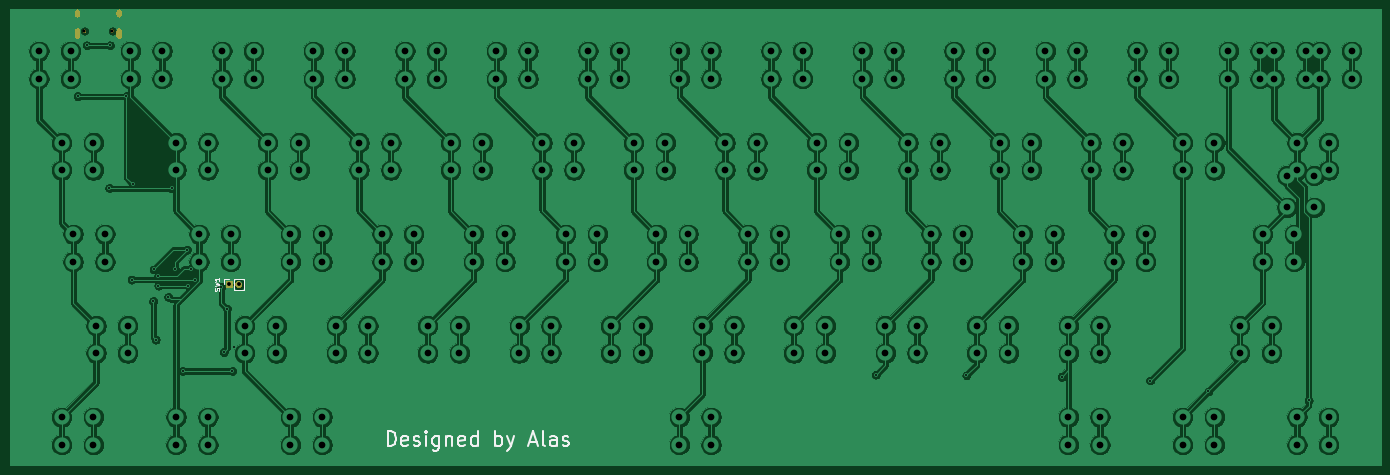
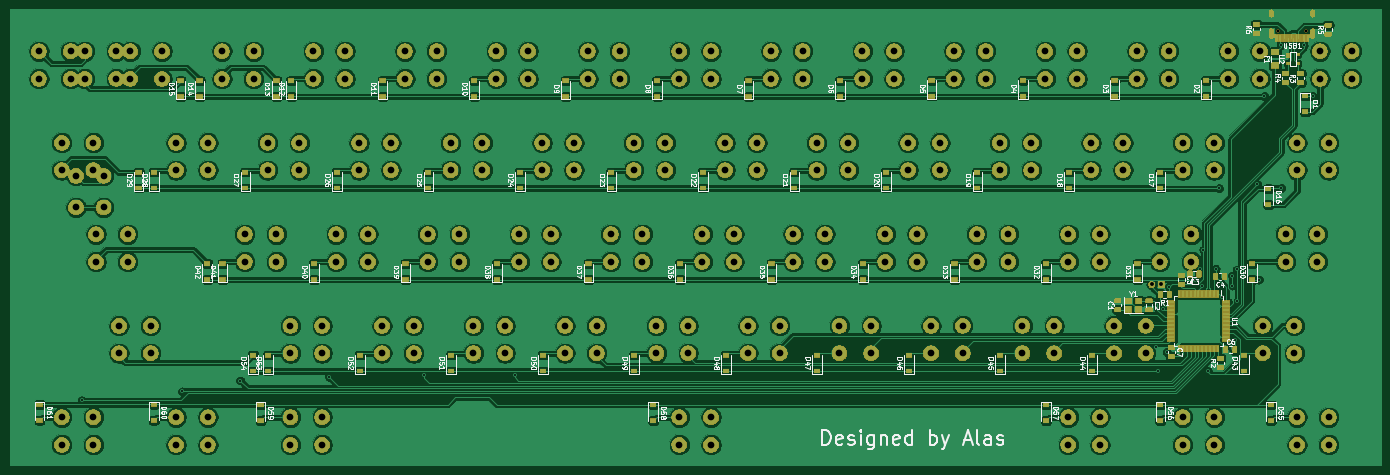
Circuit board: 11 layer files. Board 285.5 x 95.0 mm.
- bottom_copper: Squid60-B_Cu.gbr (694429 bytes)
- bottom_mask: Squid60-B_Mask.gbr (319809 bytes)
- paste: Squid60-B_Paste.gbr (52139 bytes)
- bottom_silk: Squid60-B_SilkS.gbr (84090 bytes)
- outline: Squid60-Edge_Cuts.gbr (456 bytes)
- top_copper: Squid60-F_Cu.gbr (445514 bytes)
- top_mask: Squid60-F_Mask.gbr (8126 bytes)
- paste: Squid60-F_Paste.gbr (489 bytes)
- top_silk: Squid60-F_SilkS.gbr (5885 bytes)
- drill: Squid60-NPTH.drl (317 bytes)
- drill: Squid60-PTH.drl (5049 bytes)

=== bottom_copper: Squid60-B_Cu.gbr (694429 bytes, source omitted) ===
=== bottom_mask: Squid60-B_Mask.gbr (319809 bytes, source omitted) ===
=== paste: Squid60-B_Paste.gbr (52139 bytes, source omitted) ===
=== bottom_silk: Squid60-B_SilkS.gbr (84090 bytes, source omitted) ===
=== outline: Squid60-Edge_Cuts.gbr ===
G04 #@! TF.GenerationSoftware,KiCad,Pcbnew,(5.1.5)-3*
G04 #@! TF.CreationDate,2020-04-19T15:17:19-04:00*
G04 #@! TF.ProjectId,Squid60,53717569-6436-4302-9e6b-696361645f70,rev?*
G04 #@! TF.SameCoordinates,Original*
G04 #@! TF.FileFunction,Profile,NP*
%FSLAX46Y46*%
G04 Gerber Fmt 4.6, Leading zero omitted, Abs format (unit mm)*
G04 Created by KiCad (PCBNEW (5.1.5)-3) date 2020-04-19 15:17:19*
%MOMM*%
%LPD*%
G04 APERTURE LIST*
G04 APERTURE END LIST*
M02*

=== top_copper: Squid60-F_Cu.gbr (445514 bytes, source omitted) ===
=== top_mask: Squid60-F_Mask.gbr (8126 bytes, source omitted) ===
=== paste: Squid60-F_Paste.gbr ===
G04 #@! TF.GenerationSoftware,KiCad,Pcbnew,(5.1.5)-3*
G04 #@! TF.CreationDate,2020-04-19T15:17:19-04:00*
G04 #@! TF.ProjectId,Squid60,53717569-6436-4302-9e6b-696361645f70,rev?*
G04 #@! TF.SameCoordinates,Original*
G04 #@! TF.FileFunction,Paste,Top*
G04 #@! TF.FilePolarity,Positive*
%FSLAX46Y46*%
G04 Gerber Fmt 4.6, Leading zero omitted, Abs format (unit mm)*
G04 Created by KiCad (PCBNEW (5.1.5)-3) date 2020-04-19 15:17:19*
%MOMM*%
%LPD*%
G04 APERTURE LIST*
G04 APERTURE END LIST*
M02*

=== top_silk: Squid60-F_SilkS.gbr ===
G04 #@! TF.GenerationSoftware,KiCad,Pcbnew,(5.1.5)-3*
G04 #@! TF.CreationDate,2020-04-19T15:17:19-04:00*
G04 #@! TF.ProjectId,Squid60,53717569-6436-4302-9e6b-696361645f70,rev?*
G04 #@! TF.SameCoordinates,Original*
G04 #@! TF.FileFunction,Legend,Top*
G04 #@! TF.FilePolarity,Positive*
%FSLAX46Y46*%
G04 Gerber Fmt 4.6, Leading zero omitted, Abs format (unit mm)*
G04 Created by KiCad (PCBNEW (5.1.5)-3) date 2020-04-19 15:17:19*
%MOMM*%
%LPD*%
G04 APERTURE LIST*
%ADD10C,0.500000*%
%ADD11C,0.120000*%
%ADD12C,0.150000*%
G04 APERTURE END LIST*
D10*
X86789385Y-109281742D02*
X86789385Y-106281742D01*
X87503671Y-106281742D01*
X87932242Y-106424600D01*
X88217957Y-106710314D01*
X88360814Y-106996028D01*
X88503671Y-107567457D01*
X88503671Y-107996028D01*
X88360814Y-108567457D01*
X88217957Y-108853171D01*
X87932242Y-109138885D01*
X87503671Y-109281742D01*
X86789385Y-109281742D01*
X90932242Y-109138885D02*
X90646528Y-109281742D01*
X90075100Y-109281742D01*
X89789385Y-109138885D01*
X89646528Y-108853171D01*
X89646528Y-107710314D01*
X89789385Y-107424600D01*
X90075100Y-107281742D01*
X90646528Y-107281742D01*
X90932242Y-107424600D01*
X91075100Y-107710314D01*
X91075100Y-107996028D01*
X89646528Y-108281742D01*
X92217957Y-109138885D02*
X92503671Y-109281742D01*
X93075100Y-109281742D01*
X93360814Y-109138885D01*
X93503671Y-108853171D01*
X93503671Y-108710314D01*
X93360814Y-108424600D01*
X93075100Y-108281742D01*
X92646528Y-108281742D01*
X92360814Y-108138885D01*
X92217957Y-107853171D01*
X92217957Y-107710314D01*
X92360814Y-107424600D01*
X92646528Y-107281742D01*
X93075100Y-107281742D01*
X93360814Y-107424600D01*
X94789385Y-109281742D02*
X94789385Y-107281742D01*
X94789385Y-106281742D02*
X94646528Y-106424600D01*
X94789385Y-106567457D01*
X94932242Y-106424600D01*
X94789385Y-106281742D01*
X94789385Y-106567457D01*
X97503671Y-107281742D02*
X97503671Y-109710314D01*
X97360814Y-109996028D01*
X97217957Y-110138885D01*
X96932242Y-110281742D01*
X96503671Y-110281742D01*
X96217957Y-110138885D01*
X97503671Y-109138885D02*
X97217957Y-109281742D01*
X96646528Y-109281742D01*
X96360814Y-109138885D01*
X96217957Y-108996028D01*
X96075100Y-108710314D01*
X96075100Y-107853171D01*
X96217957Y-107567457D01*
X96360814Y-107424600D01*
X96646528Y-107281742D01*
X97217957Y-107281742D01*
X97503671Y-107424600D01*
X98932242Y-107281742D02*
X98932242Y-109281742D01*
X98932242Y-107567457D02*
X99075100Y-107424600D01*
X99360814Y-107281742D01*
X99789385Y-107281742D01*
X100075100Y-107424600D01*
X100217957Y-107710314D01*
X100217957Y-109281742D01*
X102789385Y-109138885D02*
X102503671Y-109281742D01*
X101932242Y-109281742D01*
X101646528Y-109138885D01*
X101503671Y-108853171D01*
X101503671Y-107710314D01*
X101646528Y-107424600D01*
X101932242Y-107281742D01*
X102503671Y-107281742D01*
X102789385Y-107424600D01*
X102932242Y-107710314D01*
X102932242Y-107996028D01*
X101503671Y-108281742D01*
X105503671Y-109281742D02*
X105503671Y-106281742D01*
X105503671Y-109138885D02*
X105217957Y-109281742D01*
X104646528Y-109281742D01*
X104360814Y-109138885D01*
X104217957Y-108996028D01*
X104075100Y-108710314D01*
X104075100Y-107853171D01*
X104217957Y-107567457D01*
X104360814Y-107424600D01*
X104646528Y-107281742D01*
X105217957Y-107281742D01*
X105503671Y-107424600D01*
X109217957Y-109281742D02*
X109217957Y-106281742D01*
X109217957Y-107424600D02*
X109503671Y-107281742D01*
X110075100Y-107281742D01*
X110360814Y-107424600D01*
X110503671Y-107567457D01*
X110646528Y-107853171D01*
X110646528Y-108710314D01*
X110503671Y-108996028D01*
X110360814Y-109138885D01*
X110075100Y-109281742D01*
X109503671Y-109281742D01*
X109217957Y-109138885D01*
X111646528Y-107281742D02*
X112360814Y-109281742D01*
X113075100Y-107281742D02*
X112360814Y-109281742D01*
X112075100Y-109996028D01*
X111932242Y-110138885D01*
X111646528Y-110281742D01*
X116360814Y-108424600D02*
X117789385Y-108424600D01*
X116075100Y-109281742D02*
X117075100Y-106281742D01*
X118075100Y-109281742D01*
X119503671Y-109281742D02*
X119217957Y-109138885D01*
X119075100Y-108853171D01*
X119075100Y-106281742D01*
X121932242Y-109281742D02*
X121932242Y-107710314D01*
X121789385Y-107424600D01*
X121503671Y-107281742D01*
X120932242Y-107281742D01*
X120646528Y-107424600D01*
X121932242Y-109138885D02*
X121646528Y-109281742D01*
X120932242Y-109281742D01*
X120646528Y-109138885D01*
X120503671Y-108853171D01*
X120503671Y-108567457D01*
X120646528Y-108281742D01*
X120932242Y-108138885D01*
X121646528Y-108138885D01*
X121932242Y-107996028D01*
X123217957Y-109138885D02*
X123503671Y-109281742D01*
X124075100Y-109281742D01*
X124360814Y-109138885D01*
X124503671Y-108853171D01*
X124503671Y-108710314D01*
X124360814Y-108424600D01*
X124075100Y-108281742D01*
X123646528Y-108281742D01*
X123360814Y-108138885D01*
X123217957Y-107853171D01*
X123217957Y-107710314D01*
X123360814Y-107424600D01*
X123646528Y-107281742D01*
X124075100Y-107281742D01*
X124360814Y-107424600D01*
D11*
X52718400Y-75692000D02*
X52718400Y-74632000D01*
X52718400Y-74632000D02*
X53778400Y-74632000D01*
X54778400Y-74632000D02*
X56838400Y-74632000D01*
X56838400Y-76752000D02*
X56838400Y-74632000D01*
X54778400Y-76752000D02*
X56838400Y-76752000D01*
X54778400Y-76752000D02*
X54778400Y-74632000D01*
D12*
X51683161Y-77025333D02*
X51730780Y-76882476D01*
X51730780Y-76644380D01*
X51683161Y-76549142D01*
X51635542Y-76501523D01*
X51540304Y-76453904D01*
X51445066Y-76453904D01*
X51349828Y-76501523D01*
X51302209Y-76549142D01*
X51254590Y-76644380D01*
X51206971Y-76834857D01*
X51159352Y-76930095D01*
X51111733Y-76977714D01*
X51016495Y-77025333D01*
X50921257Y-77025333D01*
X50826019Y-76977714D01*
X50778400Y-76930095D01*
X50730780Y-76834857D01*
X50730780Y-76596761D01*
X50778400Y-76453904D01*
X50730780Y-76120571D02*
X51730780Y-75882476D01*
X51016495Y-75692000D01*
X51730780Y-75501523D01*
X50730780Y-75263428D01*
X51730780Y-74358666D02*
X51730780Y-74930095D01*
X51730780Y-74644380D02*
X50730780Y-74644380D01*
X50873638Y-74739619D01*
X50968876Y-74834857D01*
X51016495Y-74930095D01*
M02*

=== drill: Squid60-NPTH.drl ===
M48
; DRILL file {KiCad (5.1.5)-3} date 4/19/2020 3:17:20 PM
; FORMAT={-:-/ absolute / inch / decimal}
; #@! TF.CreationDate,2020-04-19T15:17:20-04:00
; #@! TF.GenerationSoftware,Kicad,Pcbnew,(5.1.5)-3
; #@! TF.FileFunction,NonPlated,1,2,NPTH
FMAT,2
INCH
T1C0.0256
%
G90
G05
T1
X0.9315Y-0.9023
X1.1591Y-0.9023
T0
M30

=== drill: Squid60-PTH.drl (5049 bytes, source omitted) ===
